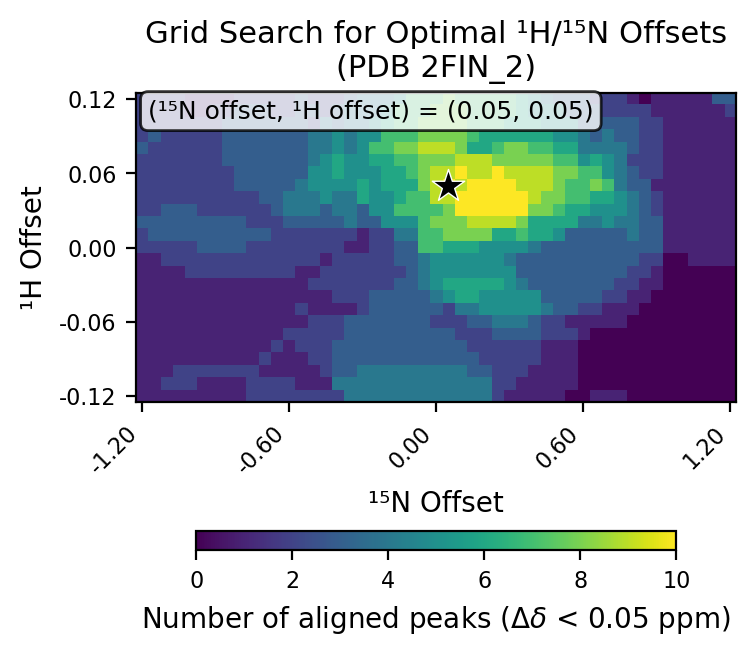

The data file committed next to this chart (first rows):
# h_min, -0.12
# h_max, 0.12
# h_step, 0.01
# n_min, -1.2
# n_max, 1.2
# n_step, 0.05
# cutoff, 0.05
h_values, -0.12, -0.11, -0.1, -0.09, -0.08, -0.07, -0.06, -0.05, -0.04, -0.03, -0.02, -0.01, 0.0, 0.01, 0.02, 0.03, 0.04, 0.05, 0.06, 0.07, 0.08, 0.09, 0.1
n_values, -1.2, -1.15, -1.1, -1.05, -1.0, -0.95, -0.9, -0.85, -0.8, -0.75, -0.7, -0.65, -0.6, -0.55, -0.5, -0.45, -0.4, -0.35, -0.3, -0.25, -0.2, -0.15, -0.1
-0.12, 1, 1, 1, 1, 1, 1, 1, 1, 1, 2, 2, 2, 2, 2, 2, 2, 2, 4, 4, 4, 4, 4, 4
-0.11, 1, 1, 2, 2, 2, 1, 1, 1, 1, 2, 2, 2, 2, 1, 1, 1, 4, 4, 4, 4, 4, 4, 4
-0.1, 1, 1, 1, 2, 2, 2, 2, 2, 2, 2, 1, 1, 1, 1, 1, 2, 3, 3, 4, 4, 4, 4, 4
-0.09, 1, 1, 1, 1, 1, 1, 1, 1, 1, 1, 2, 1, 1, 1, 2, 2, 3, 3, 3, 3, 3, 3, 3
-0.08, 1, 1, 1, 1, 1, 1, 1, 1, 1, 1, 1, 2, 1, 2, 2, 2, 3, 3, 3, 3, 3, 3, 3
-0.07, 1, 1, 1, 1, 1, 1, 1, 1, 1, 1, 1, 1, 2, 2, 2, 2, 2, 3, 3, 3, 3, 3, 3
-0.06, 1, 1, 1, 1, 1, 1, 1, 1, 1, 1, 1, 1, 1, 1, 2, 2, 2, 3, 3, 3, 3, 3, 3
-0.05, 1, 1, 1, 1, 1, 1, 1, 1, 1, 1, 1, 1, 1, 2, 1, 1, 1, 1, 2, 3, 3, 3, 3
-0.04, 1, 1, 1, 1, 1, 1, 1, 1, 1, 1, 1, 1, 1, 1, 1, 1, 2, 2, 2, 3, 3, 3, 3
-0.03, 1, 1, 1, 1, 1, 1, 1, 1, 1, 1, 1, 1, 1, 1, 2, 2, 2, 2, 2, 2, 2, 3, 3
-0.02, 1, 1, 1, 1, 2, 2, 2, 2, 2, 2, 2, 2, 2, 1, 1, 2, 2, 2, 2, 2, 2, 2, 3
-0.01, 1, 1, 2, 2, 2, 2, 2, 2, 2, 2, 2, 2, 2, 2, 2, 1, 2, 2, 2, 2, 2, 3, 3
0.0, 2, 2, 2, 2, 2, 3, 3, 3, 3, 2, 2, 2, 2, 2, 2, 2, 2, 1, 1, 2, 2, 3, 3
0.01, 2, 3, 3, 3, 3, 3, 3, 3, 3, 3, 3, 2, 2, 2, 2, 2, 2, 2, 1, 2, 2, 4, 4
0.02, 3, 3, 3, 3, 3, 3, 3, 3, 3, 2, 2, 2, 3, 3, 3, 3, 3, 4, 3, 3, 5, 5, 5
0.03, 2, 2, 3, 3, 3, 2, 2, 2, 2, 2, 2, 3, 4, 4, 4, 3, 4, 4, 3, 5, 5, 7, 7
0.04, 2, 2, 2, 2, 2, 2, 2, 2, 2, 2, 3, 3, 4, 4, 4, 5, 4, 4, 6, 5, 5, 6, 7
0.05, 2, 2, 2, 2, 2, 2, 2, 2, 3, 3, 3, 3, 3, 4, 5, 5, 5, 5, 6, 5, 6, 6, 6
0.06, 2, 2, 2, 2, 2, 2, 2, 2, 3, 3, 3, 3, 3, 3, 5, 5, 6, 5, 5, 5, 6, 6, 7
0.07, 2, 2, 2, 2, 2, 2, 2, 3, 3, 3, 3, 3, 3, 3, 4, 5, 6, 5, 5, 6, 6, 7, 7
0.08, 3, 2, 2, 2, 2, 2, 2, 3, 3, 3, 3, 3, 3, 3, 4, 4, 5, 4, 5, 7, 7, 8, 8
0.09, 2, 3, 2, 2, 2, 2, 2, 3, 3, 3, 3, 3, 3, 3, 4, 4, 5, 4, 5, 5, 7, 7, 7
0.1, 2, 2, 2, 2, 2, 2, 2, 3, 3, 3, 3, 3, 3, 3, 2, 4, 3, 4, 4, 5, 6, 7, 7
0.11, 2, 2, 2, 2, 1, 1, 2, 2, 3, 3, 3, 2, 2, 3, 3, 2, 3, 4, 4, 4, 5, 7, 7
0.12, 2, 2, 2, 2, 1, 1, 1, 1, 2, 2, 2, 2, 2, 3, 2, 2, 2, 3, 4, 4, 4, 5, 7
best_n_offset, 0.05
best_h_offset, 0.05
best_count, 10
